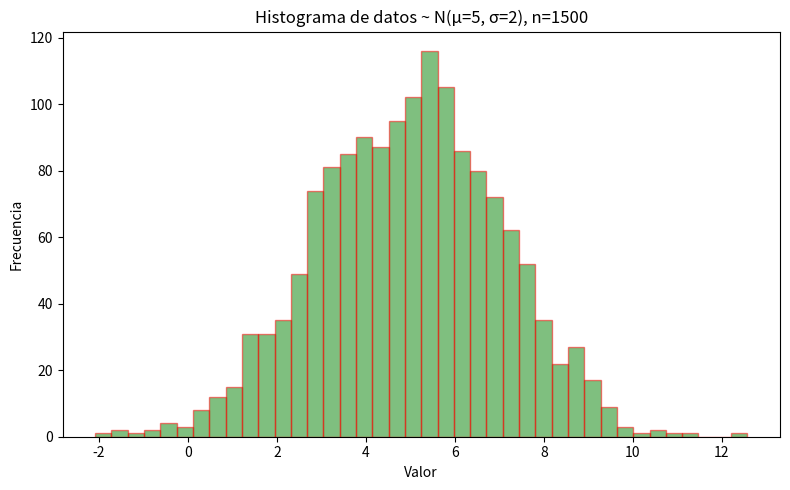

Generate this figure with matplotlib:
import numpy as np
import matplotlib.pyplot as plt


def main() -> None:
    """
    Genera 1500 datos con distribución normal (media=5, desviación estándar=2)
    y dibuja su histograma con 40 bins, barras verdes semi-transparentes y
    bordes rojos.
    """
    datos = np.random.normal(loc=5, scale=2, size=1500)

    plt.figure(figsize=(8, 5))
    plt.hist(
        datos,
        bins=40,
        color="green",
        alpha=0.5,
        edgecolor="red",
    )

    plt.title("Histograma de datos ~ N(μ=5, σ=2), n=1500")
    plt.xlabel("Valor")
    plt.ylabel("Frecuencia")
    plt.tight_layout()
    plt.show()


if __name__ == "__main__":
    main()


